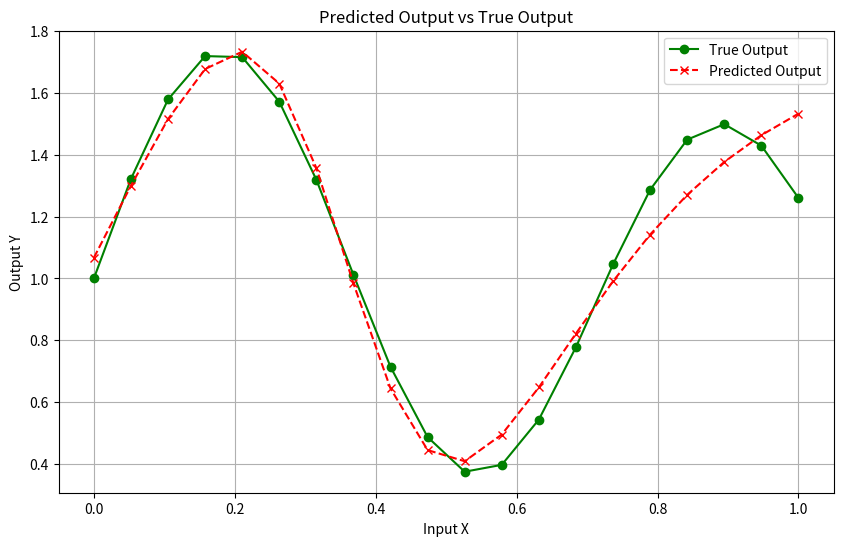

Python code for this plot:
# Reimporting libraries after reset
import numpy as np
import matplotlib.pyplot as plt

# Constants
input_size = 1
output_size = 1
hidden_layer_size = 5  # Match your code's hidden layer size (5 neurons)
learning_rate = 0.01  # Match your learning rate
epochs = 10000  # Match your number of epochs

# Generate input and output data
X = np.linspace(0, 1, 20).reshape(-1, input_size)  # Input data
Y = (1 + 0.6 * np.sin(2 * np.pi * X[:, 0] / 0.7)) + 0.3 * np.sin(2 * np.pi * X[:, 0]) / 2  # Target function

# Initialize weights and biases
np.random.seed(42)  # For reproducibility
w1 = np.random.rand(input_size, hidden_layer_size)  # Weights from input to hidden layer
b1 = np.random.rand(hidden_layer_size)  # Bias for hidden layer
w2 = np.random.rand(hidden_layer_size, output_size)  # Weights from hidden to output layer
b2 = np.random.rand(output_size)  # Bias for output layer

# Activation function: Hyperbolic Tangent (tanh)
def tanh(x):
    return np.tanh(x)

# Derivative of tanh
def tanh_derivative(x):
    return 1.0 - np.tanh(x) ** 2

# Training the model
for epoch in range(epochs):
    # Forward pass
    hidden_layer_input = np.dot(X, w1) + b1  # Input to hidden layer
    hidden_layer_output = tanh(hidden_layer_input)  # Output of hidden layer

    output_layer_input = np.dot(hidden_layer_output, w2) + b2  # Input to output layer
    predicted_output = output_layer_input  # Linear activation at output layer

    # Error calculation
    error = Y.reshape(-1, 1) - predicted_output  # Error between target and predicted output

    # Report error every 5000 epochs
    if epoch % 5000 == 0:
        print(f'Epoch {epoch}, Error: {np.mean(np.abs(error))}')

    # Backpropagation
    # Gradient for output layer
    d_output = error  # Linear activation gradient

    # Gradient for hidden layer
    error_hidden_layer = d_output.dot(w2.T) * tanh_derivative(hidden_layer_input)

    # Update weights and biases
    w2 += hidden_layer_output.T.dot(d_output) * learning_rate  # Hidden-to-output weights
    b2 += np.sum(d_output, axis=0) * learning_rate  # Output bias
    w1 += X.T.dot(error_hidden_layer) * learning_rate  # Input-to-hidden weights
    b1 += np.sum(error_hidden_layer, axis=0) * learning_rate  # Hidden bias

# Print final weights and biases
print("\nFinal Weights and Biases:")
print("Weights from Input to Hidden Layer (w1):", w1)
print("Biases for Hidden Layer (b1):", b1)
print("Weights from Hidden to Output Layer (w2):", w2)
print("Biases for Output Layer (b2):", b2)

# Plot results
plt.figure(figsize=(10, 6))
plt.plot(X, Y, label='True Output', color='g', marker='o')
plt.plot(X, predicted_output, label='Predicted Output', color='r', linestyle='--', marker='x')
plt.title('Predicted Output vs True Output')
plt.xlabel('Input X')
plt.ylabel('Output Y')
plt.legend()
plt.grid(True)
plt.show()
